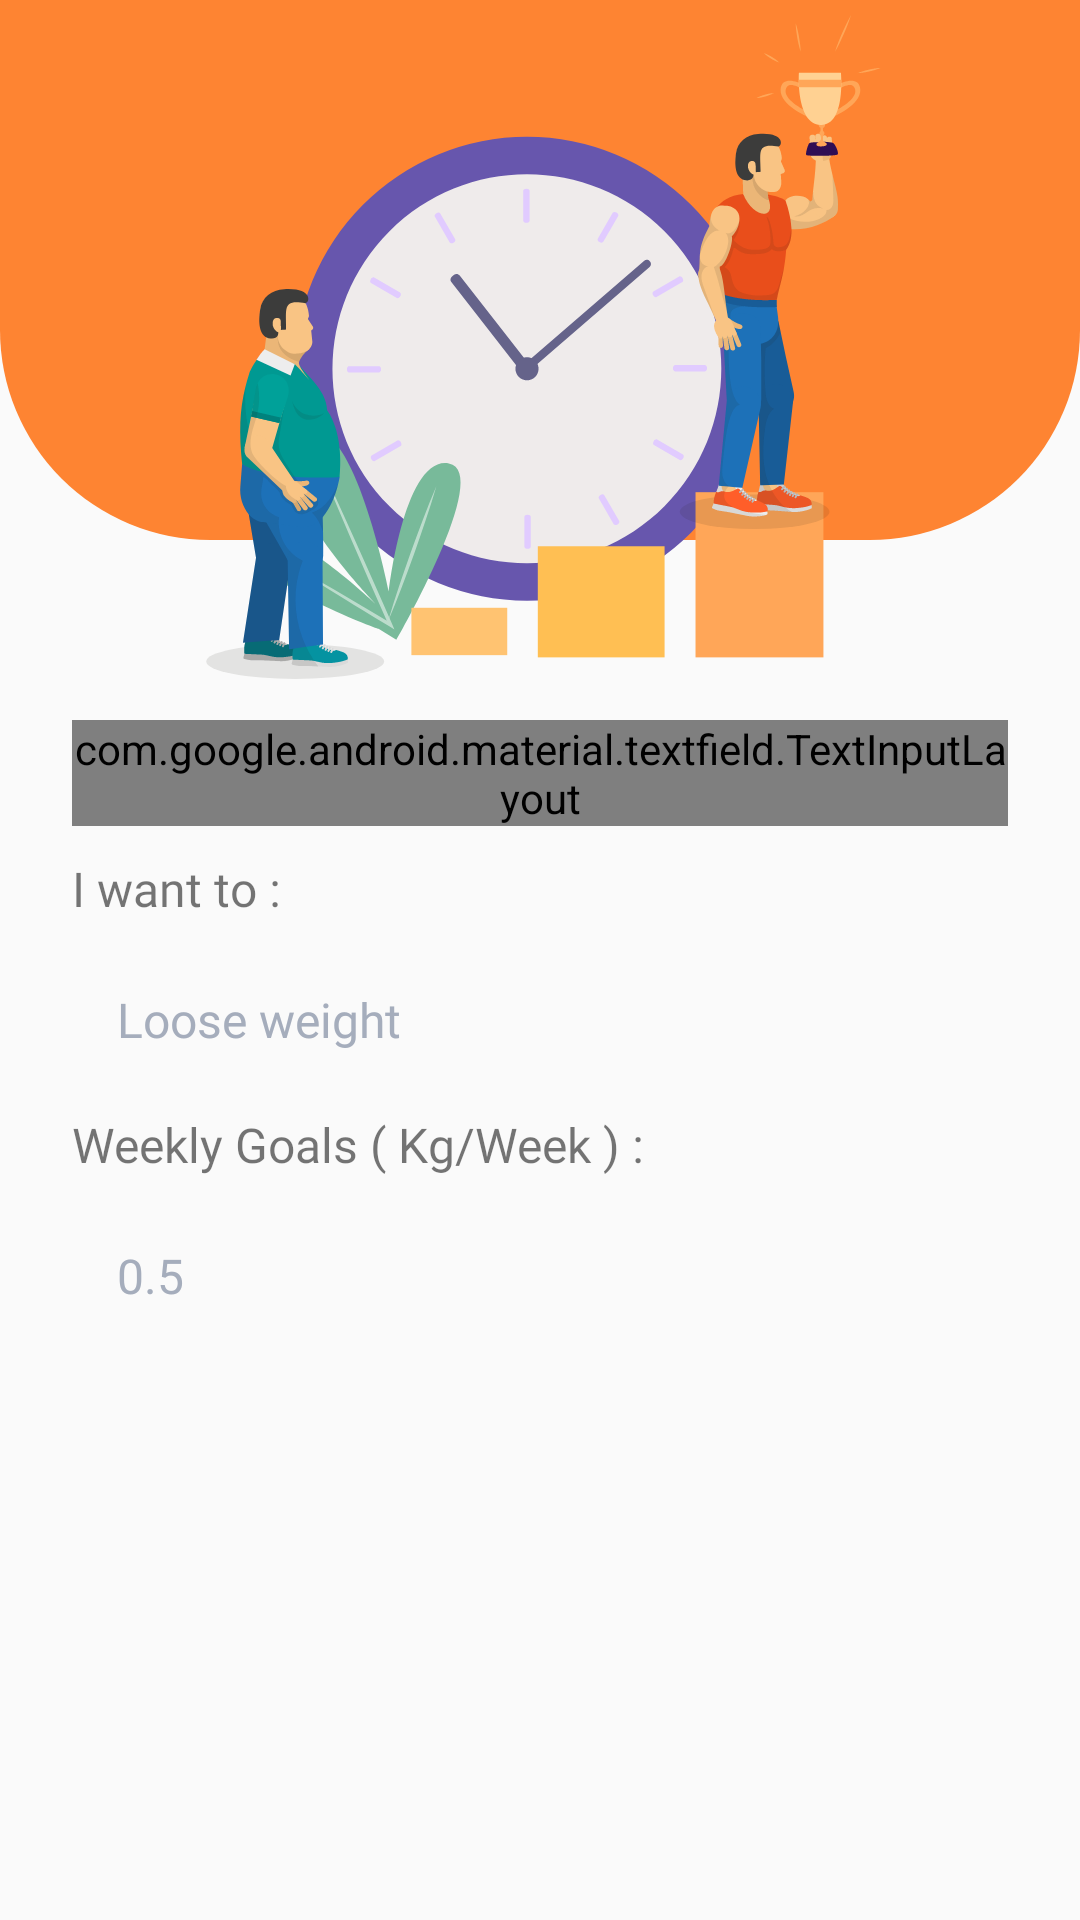

Write the Android layout XML for this screen, with the resource values it uses.
<!-- AndroidManifest.xml: application theme AppTheme -->
<!-- res/layout/activity_set_goal.xml -->
<?xml version="1.0" encoding="utf-8"?>
<androidx.constraintlayout.widget.ConstraintLayout xmlns:android="http://schemas.android.com/apk/res/android"
    xmlns:app="http://schemas.android.com/apk/res-auto"
    xmlns:tools="http://schemas.android.com/tools"
    android:layout_width="match_parent"
    android:layout_height="match_parent"
    tools:context=".SetGoal">


    <View
        android:id="@+id/View"
        android:layout_width="match_parent"
        android:layout_height="180dp"
        android:background="@drawable/sign_up_bg"
        app:layout_constraintEnd_toEndOf="parent"
        app:layout_constraintStart_toStartOf="parent"
        app:layout_constraintTop_toTopOf="parent" />

    <ImageView
        android:id="@+id/imageView"
        android:layout_width="wrap_content"
        android:layout_height="wrap_content"
        android:layout_marginTop="5dp"
        android:background="@drawable/set_goal_img"
        android:contentDescription="image signup"
        app:layout_constraintEnd_toEndOf="parent"
        app:layout_constraintStart_toStartOf="parent"
        app:layout_constraintTop_toTopOf="@id/View" />

    <LinearLayout
        android:id="@+id/linearLayout"
        android:layout_width="match_parent"
        android:layout_height="match_parent"
        android:layout_marginStart="24dp"
        android:layout_marginTop="230dp"
        android:layout_marginEnd="24dp"
        android:orientation="vertical"
        app:layout_constraintBottom_toBottomOf="parent"
        app:layout_constraintEnd_toEndOf="parent"
        app:layout_constraintHorizontal_bias="1.0"
        app:layout_constraintStart_toStartOf="parent"
        app:layout_constraintTop_toBottomOf="@+id/imageView">

        <TextView
            android:id="@+id/errorMessage"
            android:layout_width="match_parent"
            android:layout_height="wrap_content"
            android:layout_marginTop="12dp"
            android:background="@color/meal_plan_gray"
            android:fontFamily="@font/arialregular"
            android:padding="6dp"
            android:visibility="gone"
            android:textAlignment="center"
            android:textSize="12sp" />

        <com.google.android.material.textfield.TextInputLayout
            style="@style/Widget.MaterialComponents.TextInputLayout.OutlinedBox"
            android:layout_width="match_parent"
            android:layout_height="wrap_content"
            android:layout_marginTop="10dp"
            android:hint="Target Weight (Kg)"
            android:textColorHint="@color/captionColor">

            <com.google.android.material.textfield.TextInputEditText
                android:id="@+id/targetWeight"
                android:layout_width="match_parent"
                android:layout_height="wrap_content"
                android:fontFamily="@font/arialregular"
                android:inputType="number"
                android:textSize="14sp" />
        </com.google.android.material.textfield.TextInputLayout>

        <LinearLayout
            android:layout_width="match_parent"
            android:layout_height="wrap_content"
            android:layout_gravity="center_horizontal"
            android:layout_marginTop="10dp"
            android:orientation="vertical">

            <TextView
                android:id="@+id/textView6"
                android:layout_width="wrap_content"
                android:layout_height="wrap_content"
                android:fontFamily="@font/arialregular"
                android:text="I want to :"
                android:textSize="16sp" />

            <RelativeLayout
                android:layout_width="match_parent"
                android:layout_height="wrap_content"
                android:layout_marginTop="12dp"
                android:layout_marginRight="3dp"
                android:background="@drawable/spinner_bg"
                android:orientation="horizontal">

                <Spinner
                    android:id="@+id/spinnerIWantTo"
                    android:layout_width="match_parent"
                    android:layout_height="wrap_content"
                    android:layout_centerVertical="true"
                    android:layout_gravity="center"
                    android:layout_marginLeft="5dp"
                    android:background="@android:color/transparent"
                    android:entries="@array/array_weekly_goals"
                    android:fontFamily="@font/arialregular"
                    android:gravity="center"
                    android:spinnerMode="dropdown"
                    android:textSize="14sp" />

                <ImageView
                    android:layout_width="40dp"
                    android:layout_height="40dp"
                    android:layout_alignParentRight="true"
                    android:layout_centerVertical="true"
                    android:layout_gravity="center"
                    android:src="@drawable/drop" />

            </RelativeLayout>
        </LinearLayout>

        <LinearLayout
            android:layout_width="match_parent"
            android:layout_height="wrap_content"
            android:layout_gravity="center_horizontal"
            android:layout_marginTop="10dp"
            android:orientation="vertical">

            <TextView
                android:id="@+id/textView7"
                android:layout_width="wrap_content"
                android:layout_height="wrap_content"
                android:fontFamily="@font/arialregular"
                android:text="Weekly Goals ( Kg/Week ) :"
                android:textSize="16sp" />

            <RelativeLayout
                android:layout_width="match_parent"
                android:layout_height="wrap_content"
                android:layout_marginTop="12dp"
                android:layout_marginRight="3dp"
                android:background="@drawable/spinner_bg"
                android:orientation="horizontal">

                <Spinner
                    android:id="@+id/spinnerWeeklyGoal"
                    android:layout_width="match_parent"
                    android:layout_height="wrap_content"
                    android:layout_centerVertical="true"
                    android:layout_gravity="center"
                    android:layout_marginLeft="5dp"
                    android:background="@android:color/transparent"
                    android:entries="@array/array_weekly_goals_kg"
                    android:fontFamily="@font/arialregular"
                    android:gravity="center"
                    android:spinnerMode="dropdown"
                    android:textSize="14sp" />

                <ImageView
                    android:layout_width="40dp"
                    android:layout_height="40dp"
                    android:layout_alignParentRight="true"
                    android:layout_centerVertical="true"
                    android:layout_gravity="center"
                    android:src="@drawable/drop" />

            </RelativeLayout>
        </LinearLayout>

    </LinearLayout>

    <Button
        android:id="@+id/letsGo"
        android:layout_width="250dp"
        android:layout_height="wrap_content"
        android:layout_gravity="center"
        android:background="@drawable/button_style"
        android:fontFamily="@font/arialmedium"
        android:layout_marginBottom="30dp"
        android:text="Let's Go"
        android:textAllCaps="false"
        android:textColor="@color/colorWhite"
        android:textSize="16sp"
        app:layout_constraintBottom_toBottomOf="@+id/linearLayout"
        app:layout_constraintEnd_toEndOf="parent"
        app:layout_constraintStart_toStartOf="parent" />
</androidx.constraintlayout.widget.ConstraintLayout>
<!-- resources referenced by this layout -->
<resources>
  <string-array name="array_weekly_goals">
          <item>Loose weight</item>
          <item>Gain weight</item>
      </string-array>
  <string-array name="array_weekly_goals_kg">
          <item>0.5</item>
          <item>1</item>
          <item>1.5</item>
      </string-array>
  <color name="captionColor">#A5ADBC</color>
  <color name="colorWhite">#ffffff</color>
  <color name="meal_plan_gray">#F5F5F5</color>
  <!-- drawable button_style (drawable) -->
  <?xml version="1.0" encoding="utf-8"?>
  <shape xmlns:android="http://schemas.android.com/apk/res/android">
      <solid android:color="@color/colorPrimaryDark" />
  
  
      <padding android:top="15dp"
          android:left="15dp"
          android:right="15dp"
          android:bottom="15dp" />
      <corners android:radius="100dp" />
  </shape>
  <!-- drawable set_goal_img: png bitmap (drawable-hdpi, 38378 bytes) -->
  <!-- drawable sign_up_bg (drawable) -->
  <?xml version="1.0" encoding="utf-8"?>
  <shape xmlns:android="http://schemas.android.com/apk/res/android"
      android:shape="rectangle">
  
      <solid android:color="@color/colorPrimaryDark" />
      <corners android:bottomLeftRadius="70dp"
          android:bottomRightRadius="70dp"/>
  
  </shape>
  <style name="AppTheme" parent="Theme.AppCompat.Light.DarkActionBar">
          
          <item name="colorPrimary">@color/colorPrimaryDark</item>
          <item name="colorPrimaryDark">@color/colorPrimaryDark</item>
          <item name="colorAccent">@color/colorAccent</item>
          <item name="colorControlHighlight">#07000000</item>
  
          
          <item name="android:spinnerItemStyle">
              @style/spinnerItemStyle
          </item>
  
          
          <item name="android:spinnerDropDownItemStyle">
              @style/spinnerDropDownItemStyle
          </item>
      </style>
  <color name="colorPrimaryDark">#FE8432</color>
  <color name="colorAccent">#FD9651</color>
  <style name="spinnerItemStyle">
          <item name="android:fontFamily">@font/arialregular</item>
          <item name="android:padding">10dp</item>
          <item name="android:textSize">16sp</item>
          <item name="android:textColor">@color/captionColor</item>
      </style>
  <style name="spinnerDropDownItemStyle">
          <item name="android:fontFamily">@font/arialregular</item>
          <item name="android:padding">10dp</item>
          <item name="android:textSize">16sp</item>
          <item name="android:textColor">@color/captionColor</item>
      </style>
</resources>
